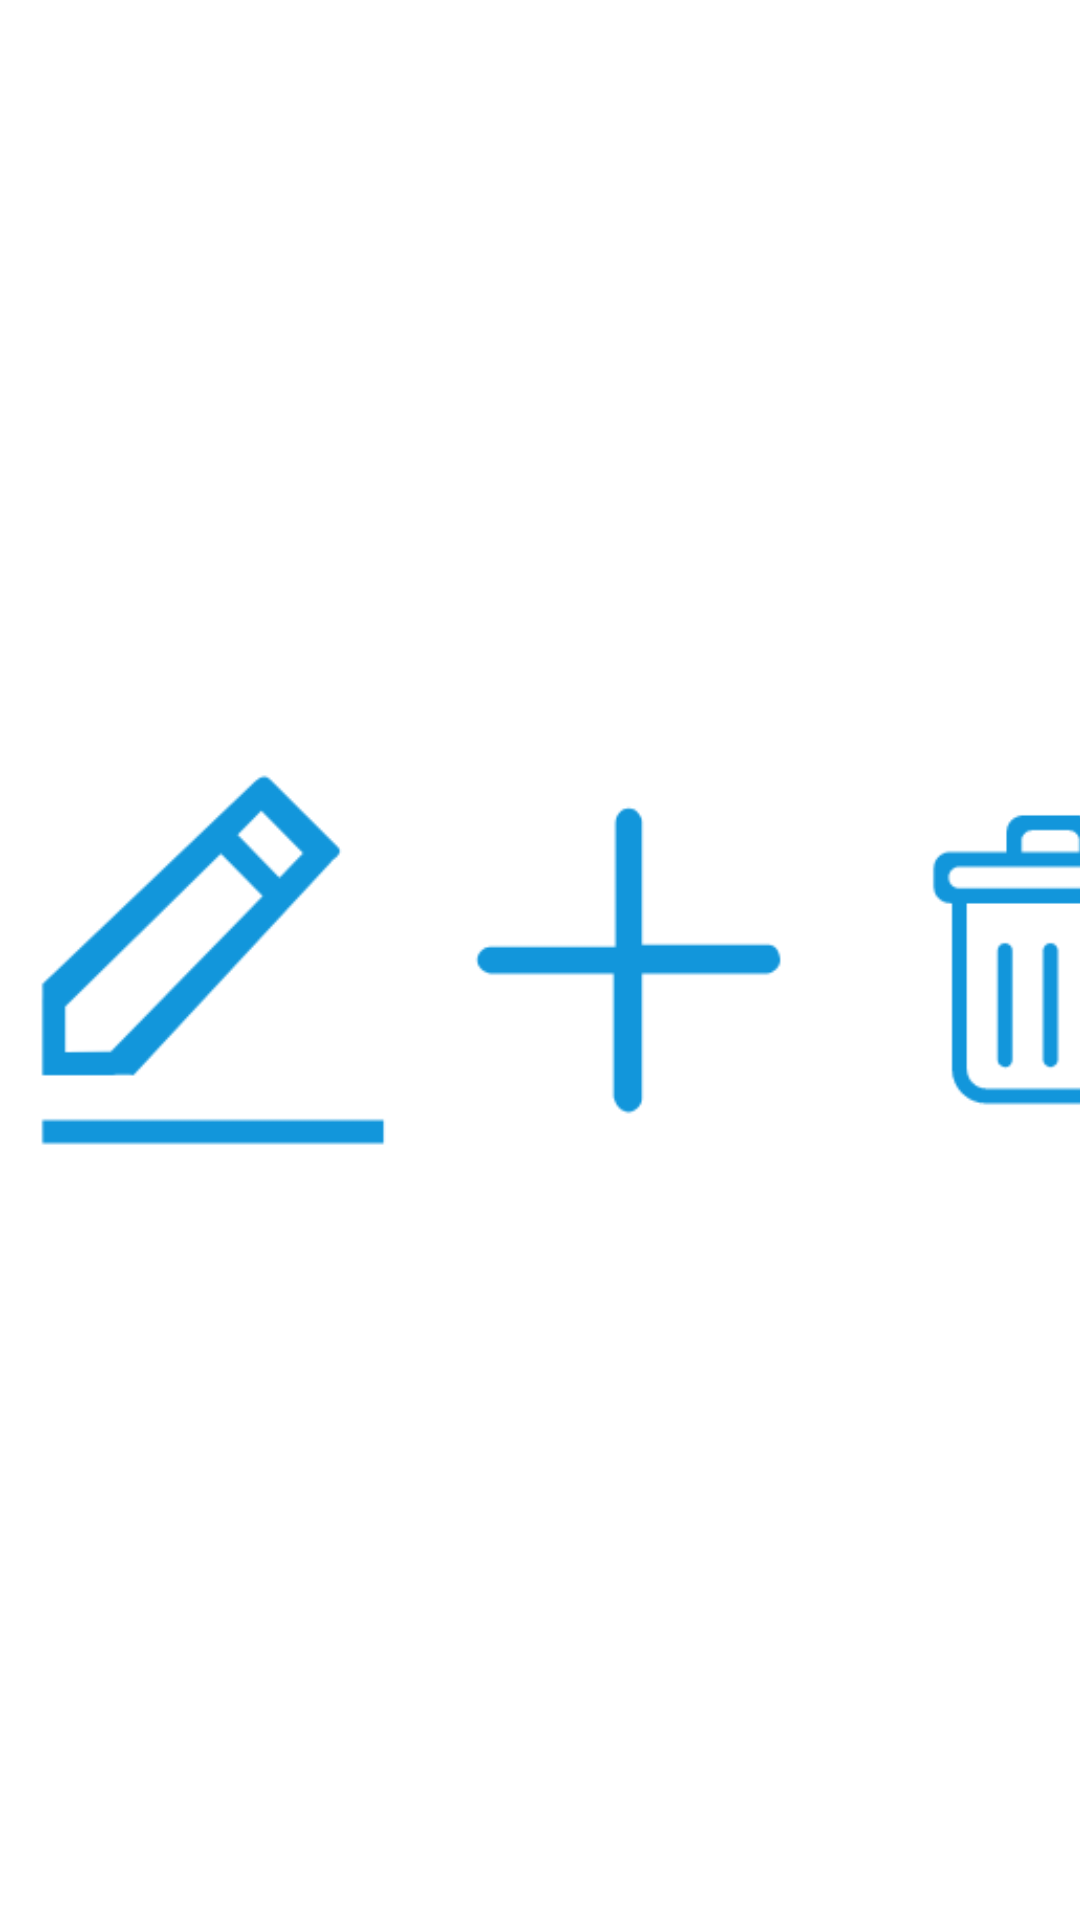

Produce the Android XML layout that renders to this screen, including the resource entries it uses.
<!-- AndroidManifest.xml: fallback theme Theme.MaterialComponents.DayNight.NoActionBar -->
<!-- res/layout/file_footer.xml -->
<?xml version="1.0" encoding="utf-8"?>
<LinearLayout
	xmlns:android="http://schemas.android.com/apk/res/android"
	android:layout_width="fill_parent"
	android:layout_height="40dp"
	android:orientation="horizontal">

	<ImageView
		android:layout_width="wrap_content"
		android:layout_height="match_parent"
		android:layout_weight="1.0"/>

	<ImageView
		android:src="@drawable/file_edit"
		android:layout_width="wrap_content"
		android:layout_height="match_parent"
		android:layout_weight="1.0"/>

	<ImageView
		android:src="@drawable/file_add"
		android:layout_width="wrap_content"
		android:layout_height="match_parent"
		android:layout_weight="1.0"/>

	<ImageView
		android:src="@drawable/file_bin"
		android:layout_width="wrap_content"
		android:layout_height="match_parent"
		android:layout_weight="1.0"/>

</LinearLayout>
<!-- resources referenced by this layout -->
<resources>
  <!-- drawable file_add: png bitmap (drawable, 2789 bytes) -->
  <!-- drawable file_bin: png bitmap (drawable, 3789 bytes) -->
  <!-- drawable file_edit: png bitmap (drawable, 6602 bytes) -->
</resources>
